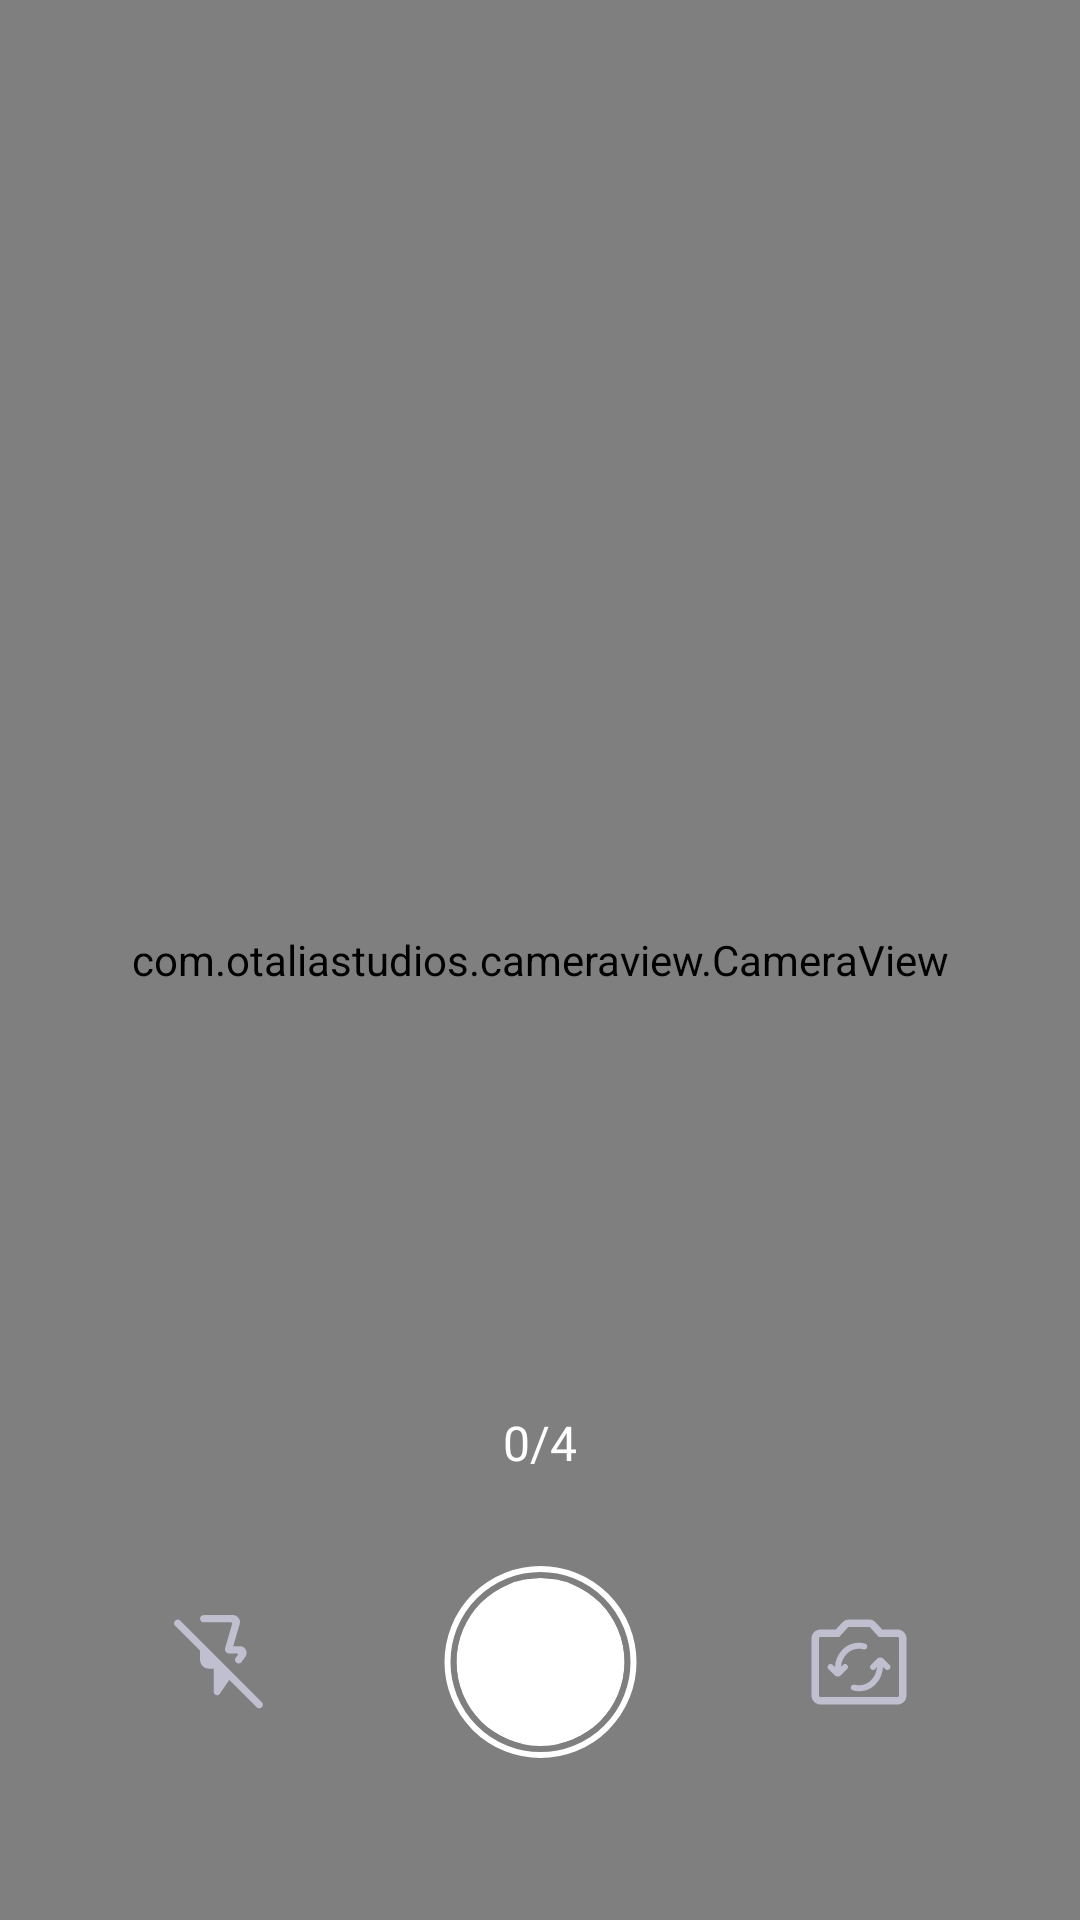

Layout XML and referenced resources for this Android screen:
<!-- AndroidManifest.xml: application theme Theme.Cartoon_Four_Cut -->
<!-- res/layout/activity_camera.xml -->
<?xml version="1.0" encoding="utf-8"?>
<androidx.constraintlayout.widget.ConstraintLayout xmlns:android="http://schemas.android.com/apk/res/android"
    xmlns:app="http://schemas.android.com/apk/res-auto"
    xmlns:tools="http://schemas.android.com/tools"
    android:layout_width="match_parent"
    android:layout_height="match_parent"
    tools:context=".CameraActivity">

    <LinearLayout
        android:layout_marginTop="16dp"
        android:id="@+id/back_button"
        android:layout_width="wrap_content"
        android:layout_height="48dp"
        android:gravity="center"
        app:layout_constraintStart_toStartOf="parent"
        app:layout_constraintTop_toTopOf="parent">

        <ImageView
            android:layout_marginStart="14dp"
            android:layout_width="wrap_content"
            android:layout_height="wrap_content"
            android:src="@drawable/back_icon"
            app:tint="@color/white" />

    </LinearLayout>

    <com.otaliastudios.cameraview.CameraView
        android:id="@+id/camera_view"
        android:keepScreenOn="true"
        app:cameraAudio="off"
        app:cameraRequestPermissions="false"
        android:layout_width="match_parent"
        android:layout_height="match_parent" >

        <com.woojun.cartoon_four_cut.custom_view.overlay_view.OverlayView
            android:id="@+id/overlay_view"
            android:layout_width="match_parent"
            android:layout_height="match_parent" />

        <com.woojun.cartoon_four_cut.custom_view.pulse_count_down.PulseCountDown
            android:layout_gravity="center"
            android:layout_marginBottom="60dp"
            android:id="@+id/pulse_count_down"
            android:layout_width="wrap_content"
            android:layout_height="wrap_content"
            android:textColor="@color/white"
            android:fontFamily="@font/s_medium"
            app:pc_endValue="0"
            android:textSize="128sp"
            app:pc_startValue="3" />

    </com.otaliastudios.cameraview.CameraView>

    <TextView
        android:layout_marginBottom="28dp"
        android:id="@+id/count_text"
        android:layout_width="wrap_content"
        android:layout_height="24dp"
        android:fontFamily="@font/s_medium"
        android:text="0/4"
        android:textColor="@color/white"
        android:textSize="16sp"
        app:layout_constraintBottom_toTopOf="@+id/capture_button"
        app:layout_constraintEnd_toEndOf="parent"
        app:layout_constraintStart_toStartOf="parent" />

    <ImageView
        android:id="@+id/flash_button"
        android:layout_width="40dp"
        android:layout_height="40dp"
        android:src="@drawable/flash_off_icon"
        app:layout_constraintBottom_toBottomOf="@+id/capture_button"
        app:layout_constraintEnd_toStartOf="@+id/capture_button"
        app:layout_constraintStart_toStartOf="parent"
        app:layout_constraintTop_toTopOf="@+id/capture_button" />

    <ImageView
        android:layout_marginBottom="54dp"
        android:id="@+id/capture_button"
        android:layout_width="wrap_content"
        android:layout_height="wrap_content"
        android:src="@drawable/camera_button_icon"
        app:layout_constraintBottom_toBottomOf="parent"
        app:layout_constraintEnd_toEndOf="parent"
        app:layout_constraintStart_toStartOf="parent" />


    <ImageView
        android:src="@drawable/change_camera_mode_icon"
        android:id="@+id/switch_button"
        android:layout_width="wrap_content"
        android:layout_height="wrap_content"
        app:layout_constraintBottom_toBottomOf="@+id/capture_button"
        app:layout_constraintEnd_toEndOf="parent"
        app:layout_constraintStart_toEndOf="@+id/capture_button"
        app:layout_constraintTop_toTopOf="@+id/capture_button" />

</androidx.constraintlayout.widget.ConstraintLayout>
<!-- resources referenced by this layout -->
<resources>
  <color name="white">#FFFFFFFF</color>
  <!-- drawable back_icon (drawable) -->
  <vector xmlns:android="http://schemas.android.com/apk/res/android"
      android:width="32dp"
      android:height="32dp"
      android:viewportWidth="32"
      android:viewportHeight="32">
    <group>
      <clip-path
          android:pathData="M0,0h32v32h-32z"/>
      <path
          android:pathData="M9.831,17L16.723,23.892C16.921,24.091 17.019,24.323 17.017,24.588C17.014,24.854 16.909,25.091 16.702,25.297C16.496,25.491 16.261,25.591 16,25.597C15.738,25.604 15.504,25.504 15.297,25.297L6.844,16.844C6.719,16.719 6.631,16.587 6.58,16.449C6.528,16.31 6.503,16.161 6.503,16C6.503,15.839 6.528,15.69 6.58,15.551C6.631,15.413 6.719,15.281 6.844,15.156L15.297,6.703C15.482,6.518 15.711,6.424 15.983,6.419C16.256,6.415 16.496,6.509 16.702,6.703C16.909,6.909 17.013,7.147 17.013,7.415C17.013,7.684 16.909,7.921 16.702,8.128L9.831,15H25C25.284,15 25.521,15.096 25.713,15.287C25.904,15.479 26,15.716 26,16C26,16.284 25.904,16.521 25.713,16.713C25.521,16.904 25.284,17 25,17H9.831Z"
          android:fillColor="#A4A4B5"/>
    </group>
  </vector>
  <!-- drawable camera_button_icon (drawable) -->
  <vector xmlns:android="http://schemas.android.com/apk/res/android"
      android:width="65dp"
      android:height="64dp"
      android:viewportWidth="65"
      android:viewportHeight="64">
    <path
        android:pathData="M32.5,1L32.5,1A31,31 0,0 1,63.5 32L63.5,32A31,31 0,0 1,32.5 63L32.5,63A31,31 0,0 1,1.5 32L1.5,32A31,31 0,0 1,32.5 1z"
        android:strokeWidth="2"
        android:fillColor="#00000000"
        android:strokeColor="#ffffff"/>
    <path
        android:strokeWidth="1"
        android:pathData="M32.5,4.5L32.5,4.5A27.5,27.5 0,0 1,60 32L60,32A27.5,27.5 0,0 1,32.5 59.5L32.5,59.5A27.5,27.5 0,0 1,5 32L5,32A27.5,27.5 0,0 1,32.5 4.5z"
        android:fillColor="#00000000"
        android:strokeColor="#18181C"/>
    <path
        android:pathData="M32.5,32m-28,0a28,28 0,1 1,56 0a28,28 0,1 1,-56 0"
        android:fillColor="#ffffff"/>
  </vector>
  <style name="Theme.Cartoon_Four_Cut" parent="Base.Theme.Cartoon_Four_Cut" />
  <style name="Base.Theme.Cartoon_Four_Cut" parent="Theme.Material3.DayNight.NoActionBar">
          <item name="android:windowLightStatusBar">true</item>
          <item name="android:statusBarColor">@color/white</item>
          <item name="android:windowIsTranslucent">true</item>
      </style>
</resources>
